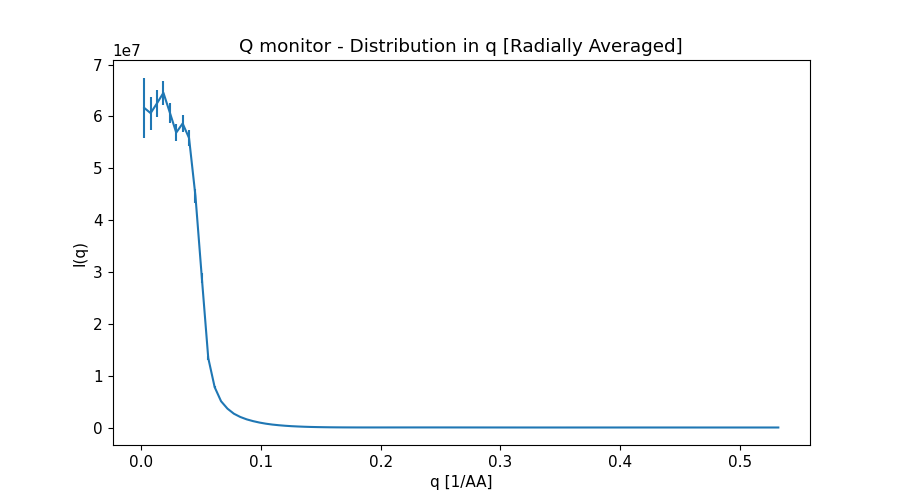

The data file committed next to this chart (first rows):
x_axis, Intensity, Error
2.673296620000000044e-03, 6.164822509000000358e+07, 5.857046027999999933e+06
8.019889859000000135e-03, 6.063042556000000238e+07, 3.181063158999999985e+06
1.336648309999999978e-02, 6.253449571999999881e+07, 2.616185024999999907e+06
1.871307633999999900e-02, 6.455257920000000298e+07, 2.329085783999999985e+06
2.405966958000000169e-02, 6.074642981000000238e+07, 1.935125192999999970e+06
2.940626282000000091e-02, 5.687246411999999732e+07, 1.654114097999999998e+06
3.475285605999999666e-02, 5.863640177000000328e+07, 1.625173185000000056e+06
4.009944929999999935e-02, 5.583652647999999672e+07, 1.531830235000000102e+06
4.544604254000000204e-02, 4.466280600999999791e+07, 1.270967718000000110e+06
5.079263577999999779e-02, 2.884024235999999940e+07, 9.319427216000000481e+05
5.613922900999999965e-02, 1.339481151999999955e+07, 4.337492504000000190e+05
6.148582225000000234e-02, 7.783329949000000022e+06, 1.654347975999999908e+05
6.683241549000000503e-02, 5.066246315999999642e+06, 4.582457461999999941e+04
7.217900872999999384e-02, 3.635040049000000115e+06, 2.715875921999999991e+04
7.752560196999999653e-02, 2.662336603000000119e+06, 1.783052466999999888e+04
8.287219520999999922e-02, 2.031743524999999907e+06, 1.254811131000000023e+04
8.821878845000000191e-02, 1.569978628000000026e+06, 9.262848524000000907e+03
9.356538169000000460e-02, 1.227942821999999927e+06, 6.849737904999999955e+03
9.891197492999999341e-02, 9.516214880999999586e+05, 5.126627859000000171e+03
1.042585681999999986e-01, 7.343926102999999421e+05, 3.865180271000000175e+03
1.096051613999999980e-01, 5.661223591999999480e+05, 2.933532393999999840e+03
1.149517545999999973e-01, 4.399122028999999748e+05, 2.249238478000000214e+03
1.202983479000000050e-01, 3.357039133000000147e+05, 1.695135919000000058e+03
1.256449410999999905e-01, 2.550621430999999866e+05, 1.288063613999999916e+03
1.309915343999999982e-01, 1.948867584999999963e+05, 9.830830802000000403e+02
1.363381275999999975e-01, 1.445135480000000098e+05, 7.338180287999999791e+02
1.416847207999999969e-01, 1.064571983000000037e+05, 5.485470636999999670e+02
1.470313141000000046e-01, 7.864776883000000089e+04, 4.108955043999999930e+02
1.523779073000000039e-01, 5.685544801000000007e+04, 2.985613875999999891e+02
1.577245006000000116e-01, 4.024938206999999966e+04, 2.157759819000000050e+02
1.630710938000000110e-01, 2.903805579999999827e+04, 1.546007543000000055e+02
1.684176870000000104e-01, 2.053839411000000109e+04, 1.065116457000000025e+02
1.737642802999999903e-01, 1.528463759000000027e+04, 7.465406624999999963e+01
1.791108734999999896e-01, 1.170787003999999979e+04, 5.068940924999999709e+01
1.844574667999999973e-01, 9.847594607999999425e+03, 3.617889505000000128e+01
1.898040599999999967e-01, 9.043483383999999205e+03, 2.842995114000000001e+01
1.951506531999999960e-01, 8.973773176000000603e+03, 2.552729901000000012e+01
2.004972465000000037e-01, 9.408594407000000501e+03, 2.536891504999999825e+01
2.058438397000000031e-01, 1.008001946999999927e+04, 2.608282390000000106e+01
2.111904330000000107e-01, 1.078045968999999968e+04, 2.676934436999999889e+01
2.165370262000000101e-01, 1.150922495999999956e+04, 2.740931797000000003e+01
2.218836194000000095e-01, 1.215542966999999953e+04, 2.784739194999999867e+01
2.272302126999999894e-01, 1.267276120000000083e+04, 2.810648218000000043e+01
2.325768058999999888e-01, 1.289926941000000079e+04, 2.799118002000000160e+01
2.379233991999999964e-01, 1.293754804999999942e+04, 2.763566248000000058e+01
2.432699923999999958e-01, 1.281257891999999993e+04, 2.714415671000000074e+01
2.486165855999999952e-01, 1.246654834999999912e+04, 2.632993270000000052e+01
2.539631788999999751e-01, 1.198638920999999937e+04, 2.539210903000000030e+01
2.593097721000000022e-01, 1.124503016000000025e+04, 2.404756314000000117e+01
2.646563653999999821e-01, 1.047175443000000087e+04, 2.264389757000000003e+01
2.700029586000000092e-01, 9.632785605999999461e+03, 2.110246558000000050e+01
2.753495517999999809e-01, 8.657714909000000262e+03, 1.934971000000000174e+01
2.806961451000000163e-01, 7.705848253000000113e+03, 1.761741153999999909e+01
2.860427382999999879e-01, 6.775892831000000115e+03, 1.587076144999999983e+01
2.913893316000000233e-01, 5.819240394000000379e+03, 1.402046872000000022e+01
2.967359247999999949e-01, 4.963361816999999974e+03, 1.230320039000000065e+01
3.020825180000000221e-01, 4.143767749999999978e+03, 1.063635256999999967e+01
3.074291113000000020e-01, 3.382806697999999869e+03, 8.997675576000000675e+00
3.127757044999999736e-01, 2.728826782000000094e+03, 7.548741487000000028e+00
3.181222978000000090e-01, 2.153676531000000068e+03, 6.189101887999999718e+00
... 40 more rows
